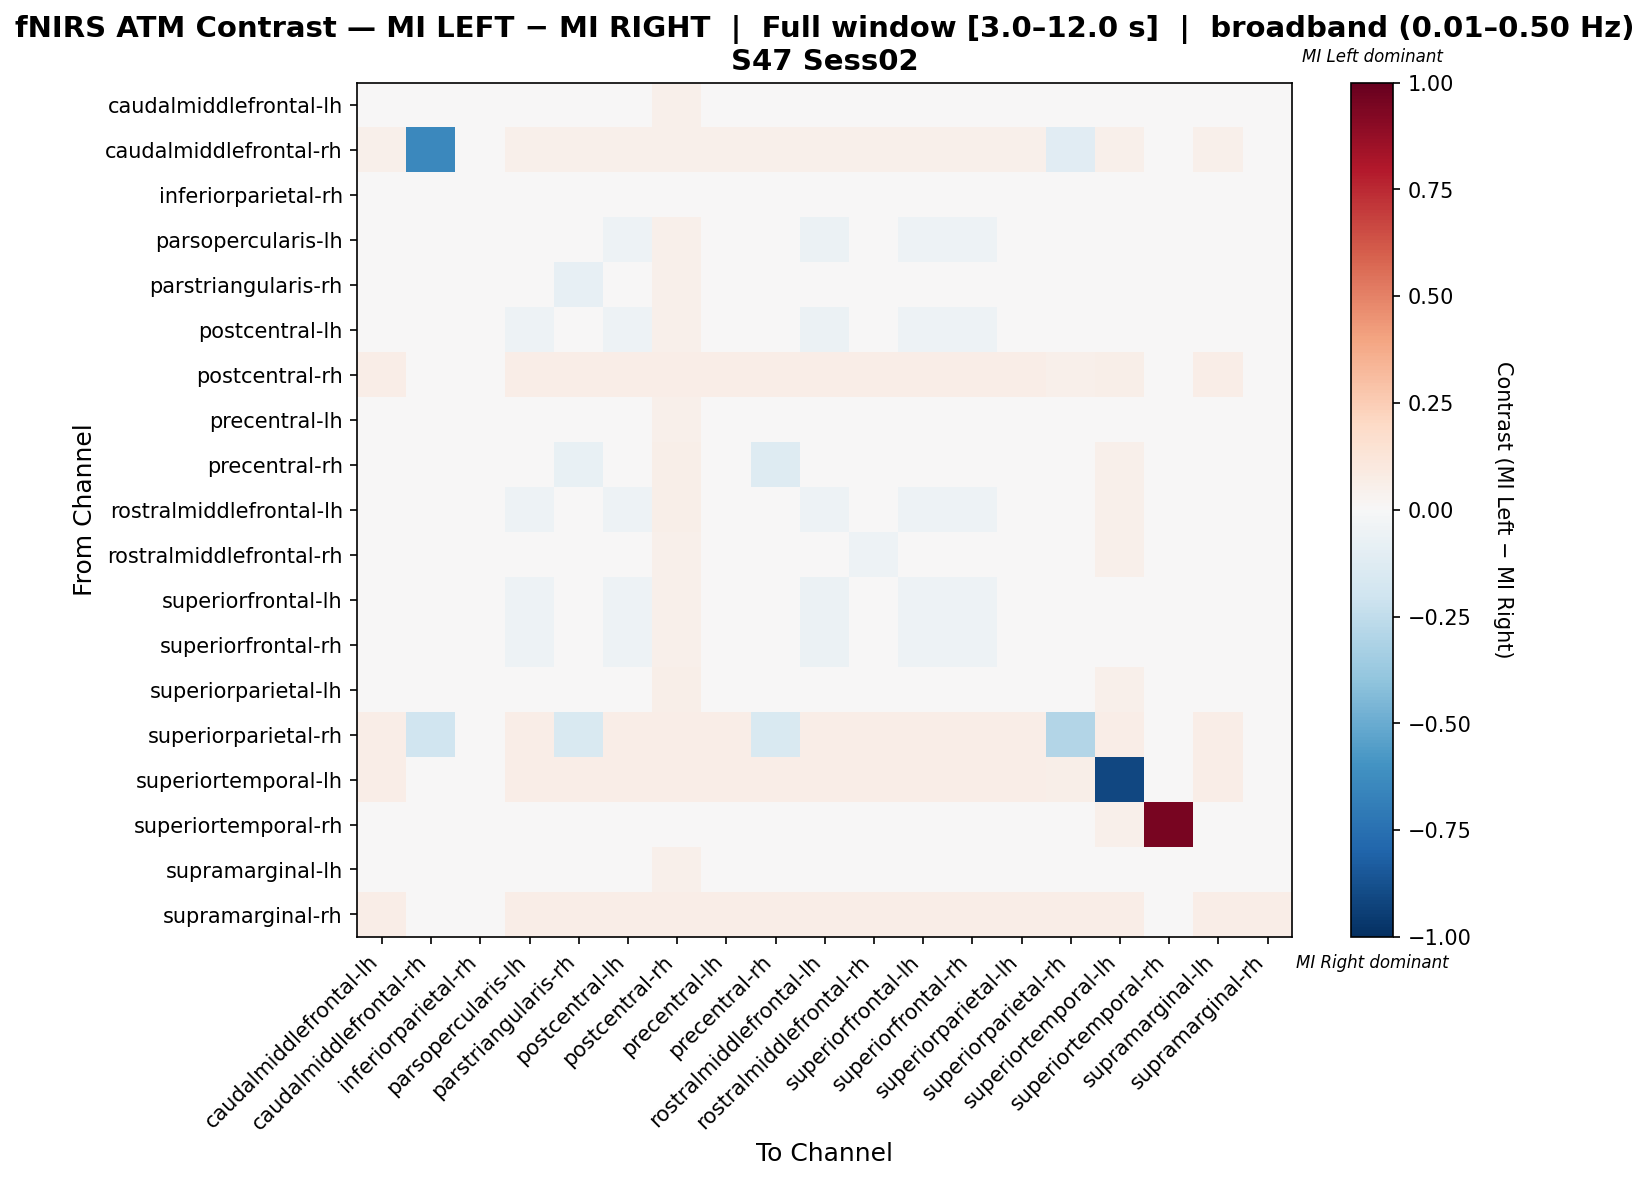

Source data for this figure (header and first rows):
, caudalmiddlefrontal-lh, caudalmiddlefrontal-rh, inferiorparietal-rh, parsopercularis-lh, parstriangularis-rh, postcentral-lh, postcentral-rh, precentral-lh, precentral-rh, rostralmiddlefrontal-lh, rostralmiddlefrontal-rh, superiorfrontal-lh, superiorfrontal-rh, superiorparietal-lh, superiorparietal-rh, superiortemporal-lh, superiortemporal-rh, supramarginal-lh, supramarginal-rh
caudalmiddlefrontal-lh, -0.01545, 0.008493, 0.0, -0.01545, -0.01545, -0.01545, 0.05193, -0.01545, 0.0008823, -0.0197, 0.004067, -0.01545, -0.01545, -0.01864, 0.04352, 0.04883, 0.0, -0.01545, 0.004246
caudalmiddlefrontal-rh, 0.05442, -0.6449, 0.0, 0.05442, 0.05442, 0.05442, 0.05442, 0.05442, 0.05442, 0.05442, 0.05442, 0.05442, 0.05442, 0.05442, -0.117, 0.05442, 0.0, 0.05442, 0.0
inferiorparietal-rh, 0.0, 0.0, 0.0, 0.0, 0.0, 0.0, 0.0, 0.0, 0.0, 0.0, 0.0, 0.0, 0.0, 0.0, 0.0, 0.0, 0.0, 0.0, 0.0
parsopercularis-lh, 0.03097, 0.007866, 0.0, -0.03115, 0.00118, -0.0501, 0.0504, -0.01933, 0.03532, -0.056, 0.01776, -0.0501, -0.0501, 0.01849, 0.04031, 0.04523, 0.0, 0.005325, 0.003933
parstriangularis-rh, 0.02286, 0.008421, 0.0, -0.01659, -0.07923, -0.01659, 0.05347, -0.01659, -0.01362, -0.02185, 0.03362, -0.01659, -0.01659, 0.007044, 0.03156, 0.04842, 0.0, -0.01195, 0.004211
postcentral-lh, 0.03374, 0.008421, 0.0, -0.05094, 0.001309, -0.05094, 0.05399, -0.02031, 0.03824, -0.05621, 0.02157, -0.05094, -0.05094, 0.02052, 0.04316, 0.04842, 0.0, 0.006714, 0.004211
postcentral-rh, 0.0671, 0.01032, 0.0, 0.0671, 0.0671, 0.0671, 0.0671, 0.0671, 0.0671, 0.0671, 0.0671, 0.0671, 0.0671, 0.0671, 0.0529, 0.05935, 0.0, 0.0671, 0.005161
precentral-lh, 0.02522, 0.008421, 0.0, -0.0388, -0.01451, -0.0388, 0.05358, -0.0388, 0.03215, -0.04406, 0.03531, -0.0388, -0.0388, 0.009973, 0.04316, 0.04842, 0.0, -0.007891, 0.004211
precentral-rh, 0.005656, 0.00905, 0.0, 0.005656, -0.07579, 0.005656, 0.05543, 0.005656, -0.1256, 0.005656, 0.005656, 0.005656, 0.005656, 0.005656, 0.02376, 0.05204, 0.0, 0.005656, 0.004525
rostralmiddlefrontal-lh, 0.03136, 0.008929, 0.0, -0.05333, -0.001074, -0.05333, 0.05735, -0.0227, 0.04217, -0.05333, 0.02235, -0.05333, -0.05333, 0.02235, 0.04576, 0.05134, 0.0, 0.004332, 0.004464
rostralmiddlefrontal-rh, 0.01265, 0.008724, 0.0, -0.03633, 0.01265, -0.03633, 0.05372, 0.01265, 0.01047, -0.03742, -0.05266, -0.03633, -0.03633, 0.01265, 0.04471, 0.05016, 0.0, 0.01265, 0.004362
superiorfrontal-lh, 0.03374, 0.008421, 0.0, -0.05094, 0.001309, -0.05094, 0.05399, -0.02031, 0.03824, -0.05621, 0.02157, -0.05094, -0.05094, 0.02052, 0.04316, 0.04842, 0.0, 0.006714, 0.004211
superiorfrontal-rh, 0.03374, 0.008421, 0.0, -0.05094, 0.001309, -0.05094, 0.05399, -0.02031, 0.03824, -0.05621, 0.02157, -0.05094, -0.05094, 0.02052, 0.04316, 0.04842, 0.0, 0.006714, 0.004211
superiorparietal-lh, -0.006353, 0.00882, 0.0, -0.02079, -0.02079, -0.02079, 0.05482, -0.02079, 0.01421, -0.02079, 0.01531, -0.02079, -0.02079, -0.02079, 0.0452, 0.05072, 0.0, -0.02079, 0.00441
superiorparietal-rh, 0.06536, -0.2012, 0.0, 0.06536, -0.1489, 0.06536, 0.06536, 0.06536, -0.1489, 0.06536, 0.06536, 0.06536, 0.06536, 0.06536, -0.2918, 0.06536, 0.0, 0.06536, 0.006536
superiortemporal-lh, 0.0641, 0.0114, 0.0, 0.0641, 0.0641, 0.0641, 0.0641, 0.0641, 0.0641, 0.0641, 0.0641, 0.0641, 0.0641, 0.0641, 0.0584, -0.9131, 0.004274, 0.0641, 0.005698
superiortemporal-rh, 0.0, 0.0, 0.0, 0.0, 0.0, 0.0, 0.0, 0.0, 0.0, 0.0, 0.0, 0.0, 0.0, 0.0, 0.0, 0.05, 0.95, 0.0, 0.0
supramarginal-lh, 0.01247, 0.008493, 0.0, -0.02664, -0.02664, -0.02664, 0.05347, -0.02664, 0.02392, -0.03089, 0.0271, -0.02664, -0.02664, -0.004685, 0.04352, 0.04883, 0.0, -0.02664, 0.004246
supramarginal-rh, 0.0625, 0.0, 0.0, 0.0625, 0.0625, 0.0625, 0.0625, 0.0625, 0.0625, 0.0625, 0.0625, 0.0625, 0.0625, 0.0625, 0.0625, 0.0625, 0.0, 0.0625, 0.0625
